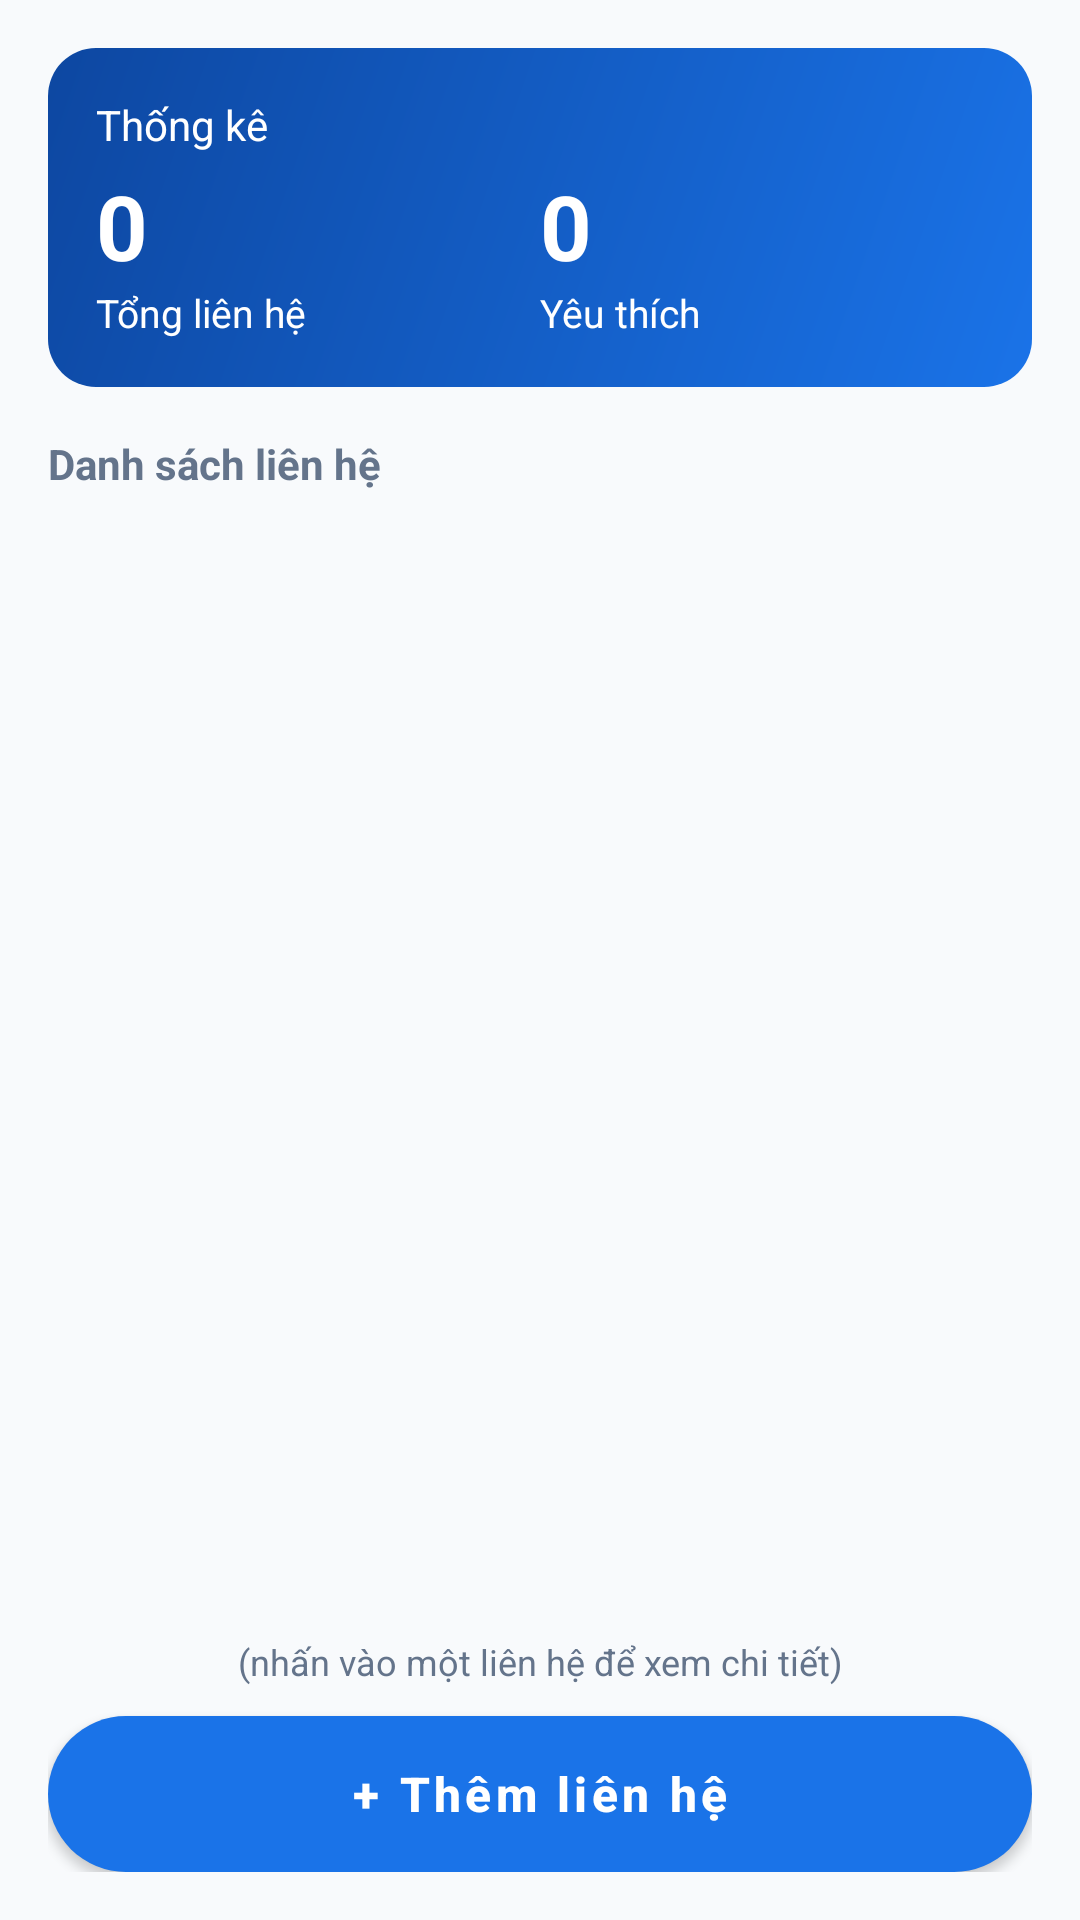

The Android layout XML behind this screen, and the referenced resources:
<!-- AndroidManifest.xml: application theme Theme.QuanLyDanhBa -->
<!-- res/layout/activity_main.xml -->
<?xml version="1.0" encoding="utf-8"?>
<LinearLayout xmlns:android="http://schemas.android.com/apk/res/android"
    xmlns:app="http://schemas.android.com/apk/res-auto"
    xmlns:tools="http://schemas.android.com/tools"
    android:layout_width="match_parent"
    android:layout_height="match_parent"
    android:orientation="vertical"
    android:padding="16dp">

    
    <LinearLayout
        android:layout_width="match_parent"
        android:layout_height="wrap_content"
        android:background="@drawable/bg_stats"
        android:orientation="vertical"
        android:padding="16dp">

        <TextView
            android:layout_width="wrap_content"
            android:layout_height="wrap_content"
            android:text="@string/stats_title"
            android:textColor="@color/white"
            android:textSize="14sp" />

        <LinearLayout
            android:layout_width="match_parent"
            android:layout_height="wrap_content"
            android:layout_marginTop="4dp"
            android:orientation="horizontal">

            <LinearLayout
                android:layout_width="0dp"
                android:layout_height="wrap_content"
                android:layout_weight="1"
                android:orientation="vertical">

                <TextView
                    android:id="@+id/tvTotal"
                    android:layout_width="wrap_content"
                    android:layout_height="wrap_content"
                    android:text="0"
                    android:textColor="@color/white"
                    android:textSize="30sp"
                    android:textStyle="bold"
                    tools:ignore="HardcodedText" />

                <TextView
                    android:layout_width="wrap_content"
                    android:layout_height="wrap_content"
                    android:text="@string/stats_total"
                    android:textColor="@color/white"
                    android:textSize="13sp" />
            </LinearLayout>

            <LinearLayout
                android:layout_width="0dp"
                android:layout_height="wrap_content"
                android:layout_weight="1"
                android:orientation="vertical">

                <TextView
                    android:id="@+id/tvFavorite"
                    android:layout_width="wrap_content"
                    android:layout_height="wrap_content"
                    android:text="0"
                    android:textColor="@color/white"
                    android:textSize="30sp"
                    android:textStyle="bold"
                    tools:ignore="HardcodedText" />

                <TextView
                    android:layout_width="wrap_content"
                    android:layout_height="wrap_content"
                    android:text="@string/stats_favorite"
                    android:textColor="@color/white"
                    android:textSize="13sp" />
            </LinearLayout>
        </LinearLayout>
    </LinearLayout>

    <TextView
        android:layout_width="wrap_content"
        android:layout_height="wrap_content"
        android:layout_marginTop="16dp"
        android:layout_marginBottom="8dp"
        android:text="@string/list_title"
        android:textColor="@color/text_secondary"
        android:textSize="14sp"
        android:textStyle="bold" />

    
    <FrameLayout
        android:layout_width="match_parent"
        android:layout_height="0dp"
        android:layout_weight="1">

        <androidx.recyclerview.widget.RecyclerView
            android:id="@+id/rvContacts"
            android:layout_width="match_parent"
            android:layout_height="match_parent"
            android:clipToPadding="false" />

        <TextView
            android:id="@+id/tvEmpty"
            android:layout_width="match_parent"
            android:layout_height="wrap_content"
            android:layout_gravity="center"
            android:gravity="center"
            android:text="@string/list_empty"
            android:textColor="@color/text_secondary"
            android:textSize="15sp"
            android:visibility="gone" />
    </FrameLayout>

    <TextView
        android:layout_width="match_parent"
        android:layout_height="wrap_content"
        android:layout_marginTop="6dp"
        android:layout_marginBottom="10dp"
        android:gravity="center"
        android:text="@string/list_hint"
        android:textColor="@color/text_secondary"
        android:textSize="12sp" />

    
    <com.google.android.material.button.MaterialButton
        android:id="@+id/btnAddContact"
        style="@style/Widget.App.Button"
        android:layout_width="match_parent"
        android:layout_height="52dp"
        android:text="@string/btn_add_contact" />
</LinearLayout>
<!-- resources referenced by this layout -->
<resources>
  <color name="text_secondary">#64748B</color>
  <color name="white">#FFFFFF</color>
  <!-- drawable bg_stats (drawable) -->
  <?xml version="1.0" encoding="utf-8"?>
  <shape xmlns:android="http://schemas.android.com/apk/res/android" android:shape="rectangle">
      <gradient
          android:angle="135"
          android:startColor="#1A73E8"
          android:endColor="#0D47A1"
          android:type="linear" />
      <corners android:radius="16dp" />
  </shape>
  <string name="btn_add_contact">+  Thêm liên hệ</string>
  <string name="list_empty">Chưa có liên hệ nào.\nNhấn “Thêm liên hệ” để bắt đầu.</string>
  <string name="list_hint">(nhấn vào một liên hệ để xem chi tiết)</string>
  <string name="list_title">Danh sách liên hệ</string>
  <string name="stats_favorite">Yêu thích</string>
  <string name="stats_title">Thống kê</string>
  <string name="stats_total">Tổng liên hệ</string>
  <style name="Widget.App.Button" parent="Widget.MaterialComponents.Button">
          <item name="android:textAllCaps">false</item>
          <item name="android:textSize">16sp</item>
          <item name="android:textStyle">bold</item>
          <item name="android:insetTop">0dp</item>
          <item name="android:insetBottom">0dp</item>
          <item name="cornerRadius">26dp</item>
      </style>
  <style name="Theme.QuanLyDanhBa" parent="Theme.MaterialComponents.Light.DarkActionBar">
          <item name="colorPrimary">@color/teal_700</item>
          <item name="colorPrimaryVariant">@color/teal_900</item>
          <item name="colorOnPrimary">@color/white</item>
          <item name="colorSecondary">@color/accent_orange</item>
          <item name="colorOnSecondary">@color/white</item>
          <item name="android:statusBarColor">?attr/colorPrimaryVariant</item>
          <item name="android:windowBackground">@color/screen_background</item>
          <item name="android:textColorPrimary">@color/text_primary</item>
      </style>
  <color name="teal_700">#1A73E8</color>
  <color name="teal_900">#0D47A1</color>
  <color name="accent_orange">#1A73E8</color>
  <color name="screen_background">#F8FAFC</color>
  <color name="text_primary">#0F172A</color>
</resources>
